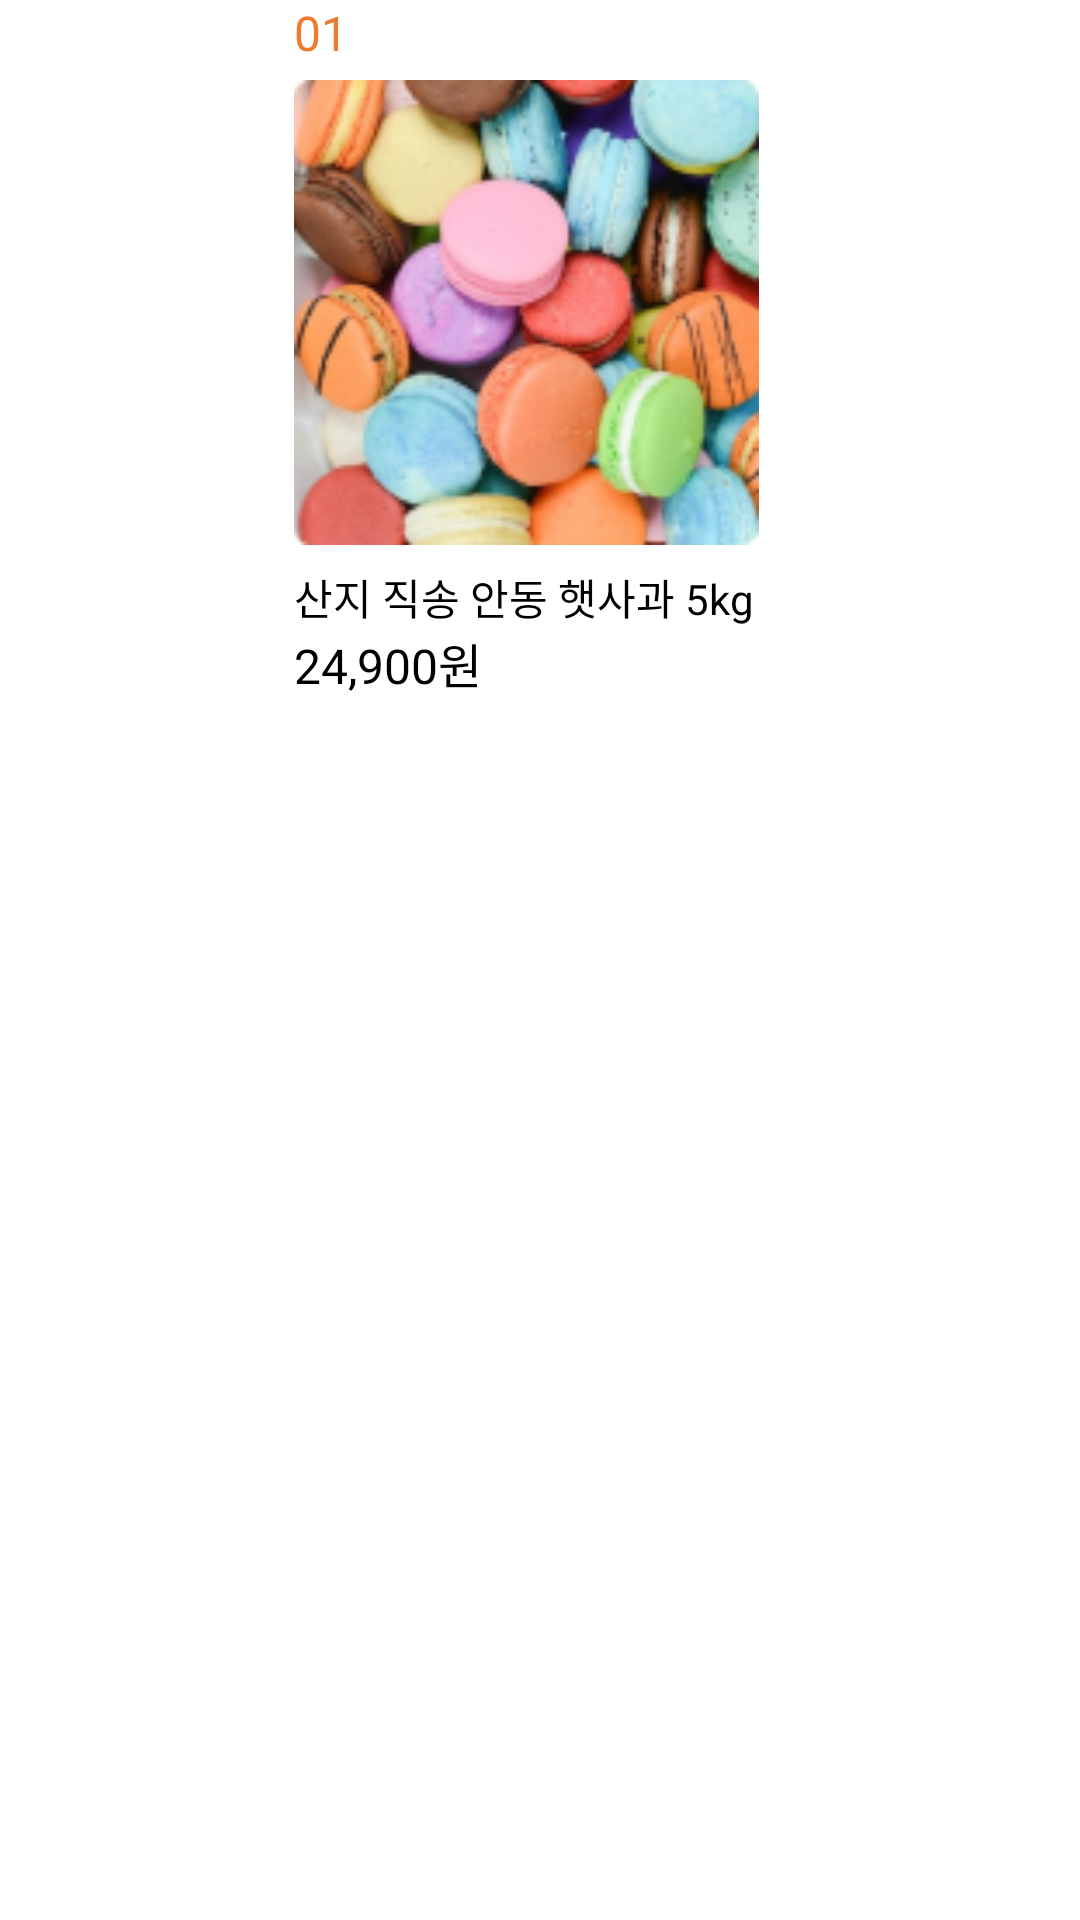

Layout XML and referenced resources for this Android screen:
<!-- AndroidManifest.xml: application theme Theme.SoptMon -->
<!-- res/layout/layout_best_item_list.xml -->
<?xml version="1.0" encoding="utf-8"?>
<androidx.constraintlayout.widget.ConstraintLayout xmlns:android="http://schemas.android.com/apk/res/android"
    xmlns:app="http://schemas.android.com/apk/res-auto"
    android:layout_width="match_parent"
    android:layout_height="wrap_content"
    android:paddingRight="9dp"
    android:paddingBottom="23dp">

    <TextView
        android:id="@+id/tv_best_item_number"
        android:layout_width="wrap_content"
        android:layout_height="wrap_content"
        android:text="01"
        android:textColor="@color/tmonMain"
        android:textSize="16dp"
        app:layout_constraintStart_toStartOf="@+id/img_bestItem"
        app:layout_constraintTop_toTopOf="parent" />

    <ImageView
        android:id="@+id/img_bestItem"
        android:layout_width="155dp"
        android:layout_height="0dp"
        android:layout_marginTop="5dp"
        android:src="@drawable/ic_macaroon"
        android:scaleType="centerCrop"
        app:layout_constraintDimensionRatio="1"
        app:layout_constraintEnd_toEndOf="parent"
        app:layout_constraintStart_toStartOf="parent"
        app:layout_constraintTop_toBottomOf="@+id/tv_best_item_number" />

    <TextView
        android:id="@+id/tv_bestItemName"
        android:layout_width="wrap_content"
        android:layout_height="wrap_content"
        android:layout_marginTop="7dp"
        android:text="산지 직송 안동 햇사과 5kg"
        android:textColor="@color/black"
        android:textSize="14dp"
        app:layout_constraintStart_toStartOf="@id/img_bestItem"
        app:layout_constraintTop_toBottomOf="@+id/img_bestItem" />

    <TextView
        android:id="@+id/txt_bestItemPrice"
        android:layout_width="wrap_content"
        android:layout_height="wrap_content"
        android:text="24,900원"
        android:textColor="@color/black"
        android:textSize="16dp"
        app:layout_constraintStart_toStartOf="@+id/tv_bestItemName"
        app:layout_constraintTop_toBottomOf="@+id/tv_bestItemName" />


</androidx.constraintlayout.widget.ConstraintLayout>
<!-- resources referenced by this layout -->
<resources>
  <color name="black">#FF000000</color>
  <color name="tmonMain">#ED7B30</color>
  <!-- drawable ic_macaroon: png bitmap (drawable-v24, 43968 bytes) -->
  <style name="Theme.SoptMon" parent="Theme.MaterialComponents.DayNight.NoActionBar">
          
          <item name="windowNoTitle">true</item>
          <item name="colorPrimary">@color/purple_500</item>
          <item name="colorPrimaryVariant">@color/purple_700</item>
          <item name="colorOnPrimary">@color/white</item>
          
          <item name="colorSecondary">@color/teal_200</item>
          <item name="colorSecondaryVariant">@color/teal_700</item>
          <item name="colorOnSecondary">@color/black</item>
          
          <item name="android:statusBarColor">?attr/colorPrimaryVariant</item>
          
          <item name="windowActionBar">false</item>
          <item name="windowNoTitle">true</item>
      </style>
  <color name="purple_500">#FF6200EE</color>
  <color name="purple_700">#FF3700B3</color>
  <color name="white">#FFFFFFFF</color>
  <color name="teal_200">#FF03DAC5</color>
  <color name="teal_700">#FF018786</color>
</resources>
